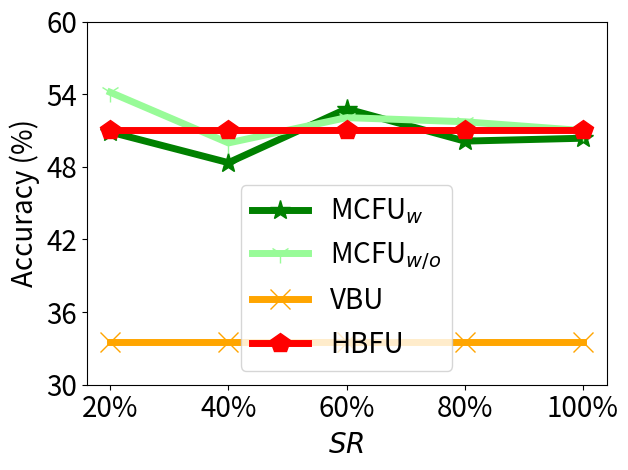

Python code for this plot:


import numpy as np
import matplotlib.pyplot as plt

epsilon = 3
beta = 1 / epsilon


x=[1, 2, 3, 4, 5]
# validation_for_plt =[97,95.8600, 94.9400, 93.5400, 93.2400]
# attack_for_plt=[0, 0.3524, 0, 0.1762, 0.1762]
# basic_for_plt=[99.8, 99.8, 99.8, 99.8, 99.8]

labels = ['20%', '40%', '60%', '80%', '100%']
unl_org = [52.24, 52.24, 52.24, 52.24, 52.24]

unl_hess_r = [51.03, 51.03,   51.03, 51.03, 51.03]
unl_vbu = [33.54,    33.54,   33.54, 33.54, 33.54]

unl_ss_w = [50.87, 48.34, 52.79, 50.12, 50.36]
unl_ss_wo = [54.15, 49.97, 52.06, 51.72, 50.99]



plt.figure()
l_w=5
m_s=15
#plt.figure(figsize=(8, 5.3))
#plt.plot(x, unl_org, color='silver',  marker='d',  label='Origin',linewidth=l_w,  markersize=m_s)

#plt.plot(x, unl_fr, color='blue', marker='^', label='Retrain',linewidth=l_w, markersize=m_s)
plt.plot(x, unl_ss_w, color='g',  marker='*',  label='MCFU$_{w}$',linewidth=l_w, markersize=m_s)
plt.plot(x, unl_ss_wo, color='palegreen',  marker='1',  label='MCFU$_{w/o}$',linewidth=l_w, markersize=m_s)

plt.plot(x, unl_vbu, color='orange',  marker='x',  label='VBU',linewidth=l_w,  markersize=m_s)

plt.plot(x, unl_hess_r, color='r',  marker='p',  label='HBFU',linewidth=l_w, markersize=m_s)


# plt.plot(x, y_sa03, color='r',  marker='2',  label='AAAI21 A_acc, pr=0.3',linewidth=3, markersize=8)
# plt.plot(x, y_sa05, color='darkblue',  marker='4',  label='AAAI21 A_acc, pr=0.5',linewidth=3, markersize=8)
# plt.plot(x, y_ma03, color='darkviolet',  marker='3',  label='FedMC A_acc, pr=0.3',linewidth=3, markersize=8)
# plt.plot(x, y_ma05, color='cyan',  marker='p',  label='FedMC A_acc, pr=0.5',linewidth=3, markersize=8)


# plt.grid()
leg = plt.legend(fancybox=True, shadow=True)
# plt.xlabel('Malicious Client Ratio (%)' ,fontsize=16)
plt.ylabel('Accuracy (%)', fontsize=20)
my_y_ticks = np.arange(30, 61, 6)
plt.yticks(my_y_ticks, fontsize=20)
plt.xlabel('$\it{SR}$', fontsize=20)


plt.xticks(x, labels, fontsize=20)
# plt.title('CIFAR10 IID')
plt.legend(loc='best',fontsize=20)
plt.tight_layout()
#plt.title("MNIST")
plt.rcParams['figure.figsize'] = (2.0, 1)
plt.rcParams['image.interpolation'] = 'nearest'
plt.rcParams['figure.subplot.left'] = 0.11
plt.rcParams['figure.subplot.bottom'] = 0.08
plt.rcParams['figure.subplot.right'] = 0.977
plt.rcParams['figure.subplot.top'] = 0.969
plt.savefig('cifar100_acc_epsilon_curve.png', dpi=200)
plt.show()